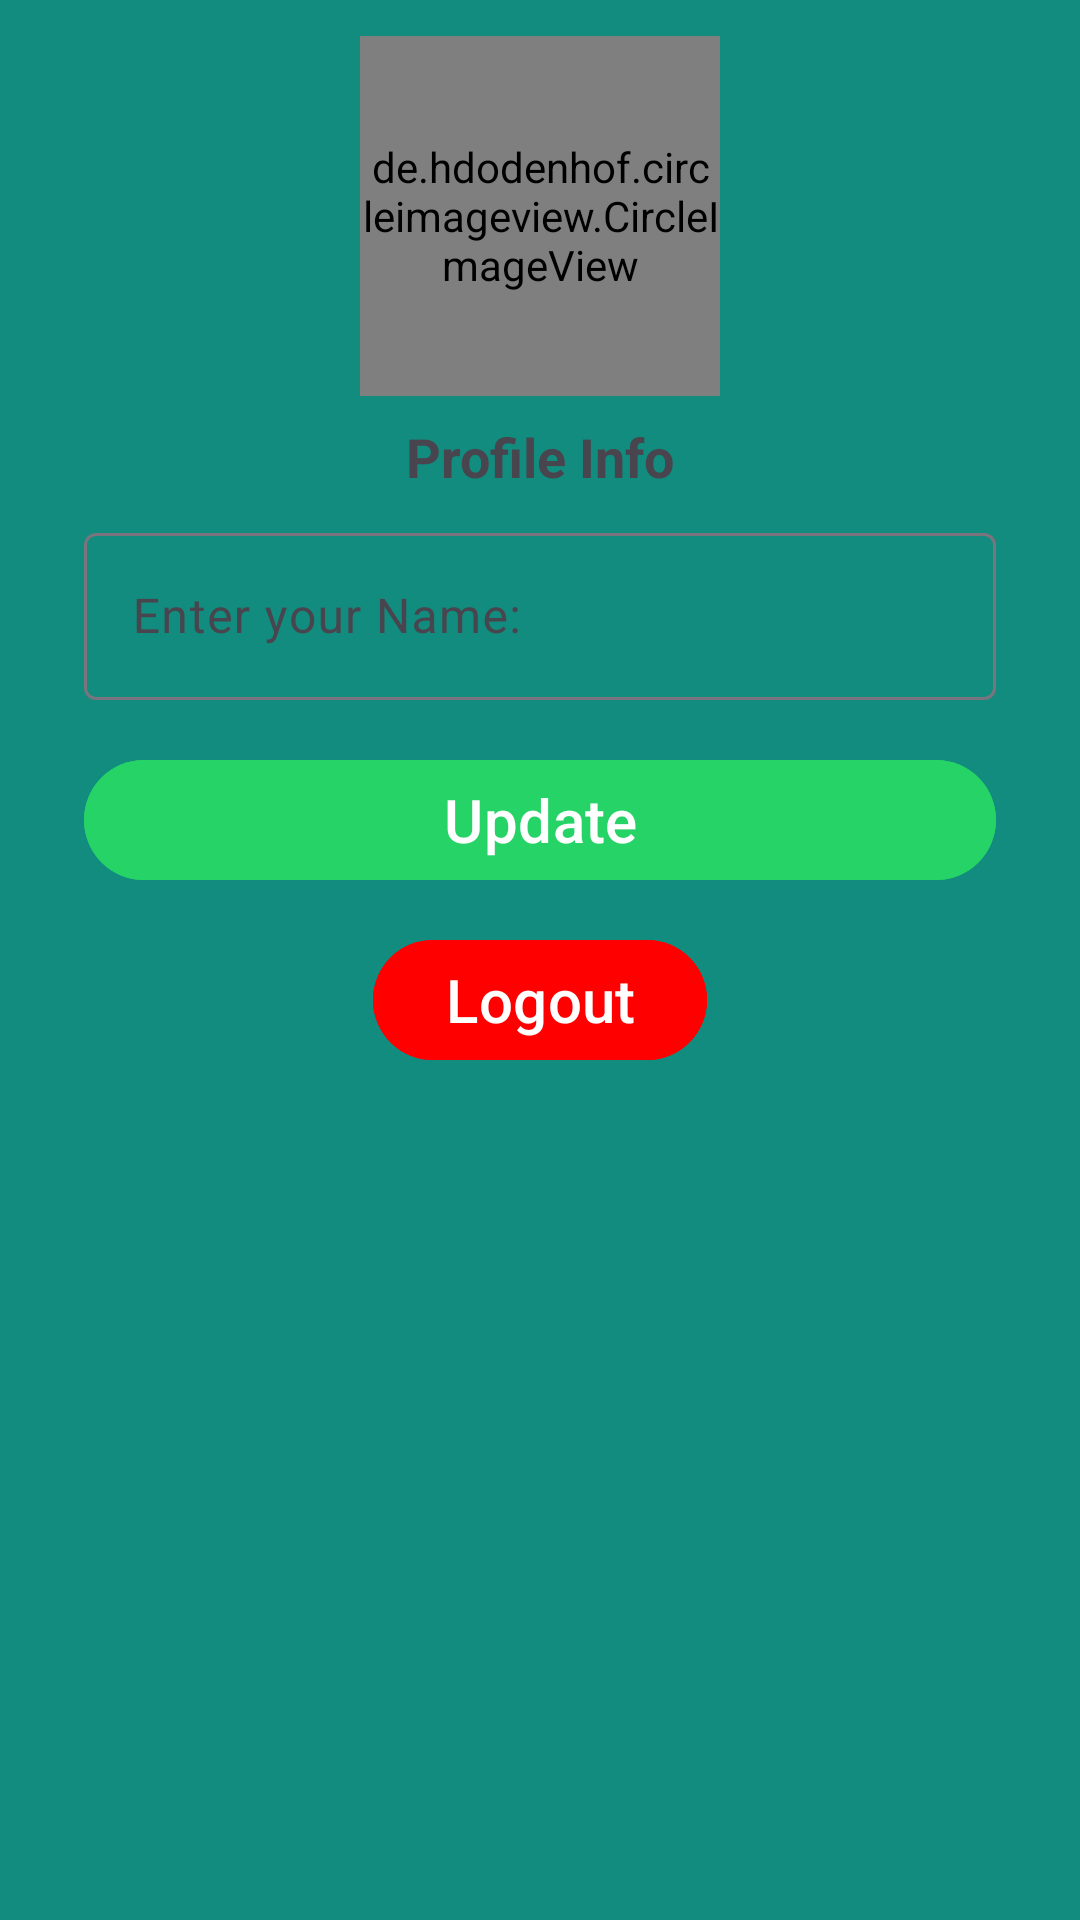

The Android layout XML behind this screen, and the referenced resources:
<!-- AndroidManifest.xml: application theme Theme.ShinyuuChat -->
<!-- res/layout/activity_user_profile.xml -->
<?xml version="1.0" encoding="utf-8"?>
<androidx.constraintlayout.widget.ConstraintLayout xmlns:android="http://schemas.android.com/apk/res/android"
    xmlns:app="http://schemas.android.com/apk/res-auto"
    xmlns:tools="http://schemas.android.com/tools"
    android:id="@+id/main"
    android:background="@color/colorPrimaryDark"
    android:layout_width="match_parent"
    android:layout_height="match_parent"

    tools:context=".activity.UserProfileActivity">

    <Button
        android:id="@+id/skipEdit"
        android:layout_width="match_parent"
        android:layout_height="wrap_content"
        android:layout_marginStart="24dp"
        android:layout_marginEnd="24dp"
        android:backgroundTint="#FF0000"
        android:text="Skip"
        android:textSize="16sp"
        android:visibility="gone" />


    <TextView
        android:id="@+id/textView14"
        android:layout_width="wrap_content"
        android:layout_height="wrap_content"
        android:layout_marginTop="8dp"
        android:text="Profile Info"
        android:textSize="18sp"
        android:textStyle="bold"
        app:layout_constraintEnd_toEndOf="parent"
        app:layout_constraintStart_toStartOf="parent"
        app:layout_constraintTop_toBottomOf="@+id/profilePic2" />

    <com.google.android.material.button.MaterialButton
        android:id="@+id/updateBtn"
        android:layout_width="0dp"
        android:layout_height="wrap_content"
        android:backgroundTint="#25D366"
        android:text="Update"
        android:textColor="@color/white"
        android:textSize="20sp"
        android:layout_marginTop="16dp"
        android:layout_marginStart="28dp"
        android:layout_marginEnd="28dp"
        app:layout_constraintEnd_toEndOf="parent"
        app:layout_constraintStart_toStartOf="parent"
        app:layout_constraintTop_toBottomOf="@+id/textInputLayout2" />

    <com.google.android.material.button.MaterialButton
        android:id="@+id/logout"
        android:layout_width="wrap_content"
        android:layout_height="wrap_content"
        android:text="Logout"
        android:backgroundTint="#FF0000"
        android:textSize="20sp"
        android:layout_marginTop="12dp"
        app:layout_constraintEnd_toEndOf="parent"
        app:layout_constraintStart_toStartOf="parent"
        app:layout_constraintTop_toBottomOf="@+id/updateBtn" />

    <com.google.android.material.textfield.TextInputLayout
        android:id="@+id/textInputLayout2"
        style="@style/ThemeOverlay.Material3.TextInputEditText.OutlinedBox"
        android:layout_width="match_parent"
        android:layout_height="wrap_content"
        android:layout_marginStart="28dp"
        android:layout_marginEnd="28dp"
        android:layout_marginTop="8dp"
        app:layout_constraintTop_toBottomOf="@id/textView14">

        <com.google.android.material.textfield.TextInputEditText
            android:id="@+id/usernameInput2"
            android:layout_width="match_parent"
            android:layout_height="wrap_content"
            android:textColor="@color/white"
            android:hint="Enter your Name: " />
    </com.google.android.material.textfield.TextInputLayout>

    <de.hdodenhof.circleimageview.CircleImageView
        android:id="@+id/profilePic2"
        android:layout_width="120dp"
        android:layout_height="120dp"
        android:src="@drawable/dp"
        android:layout_marginTop="12dp"
        app:layout_constraintEnd_toEndOf="parent"
        app:layout_constraintStart_toStartOf="parent"
        app:layout_constraintTop_toTopOf="parent" />

</androidx.constraintlayout.widget.ConstraintLayout>
<!-- resources referenced by this layout -->
<resources>
  <color name="colorPrimaryDark">#128C7E</color>
  <color name="white">#FFFFFFFF</color>
  <!-- drawable dp: vector/xml drawable (drawable, 2732 chars, omitted) -->
  <style name="Theme.ShinyuuChat" parent="Base.Theme.ShinyuuChat" />
  <style name="Base.Theme.ShinyuuChat" parent="Theme.Material3.DayNight.NoActionBar">
          
          <item name="colorPrimary">@color/colorPrimary</item>
          <item name="colorPrimaryVariant">@color/colorPrimaryDark</item>
          <item name="colorOnPrimary">@color/white</item>
          <item name="android:statusBarColor" tools:targetApi="l">?attr/colorPrimaryVariant</item>
      </style>
  <color name="colorPrimary">#128C7E</color>
</resources>
